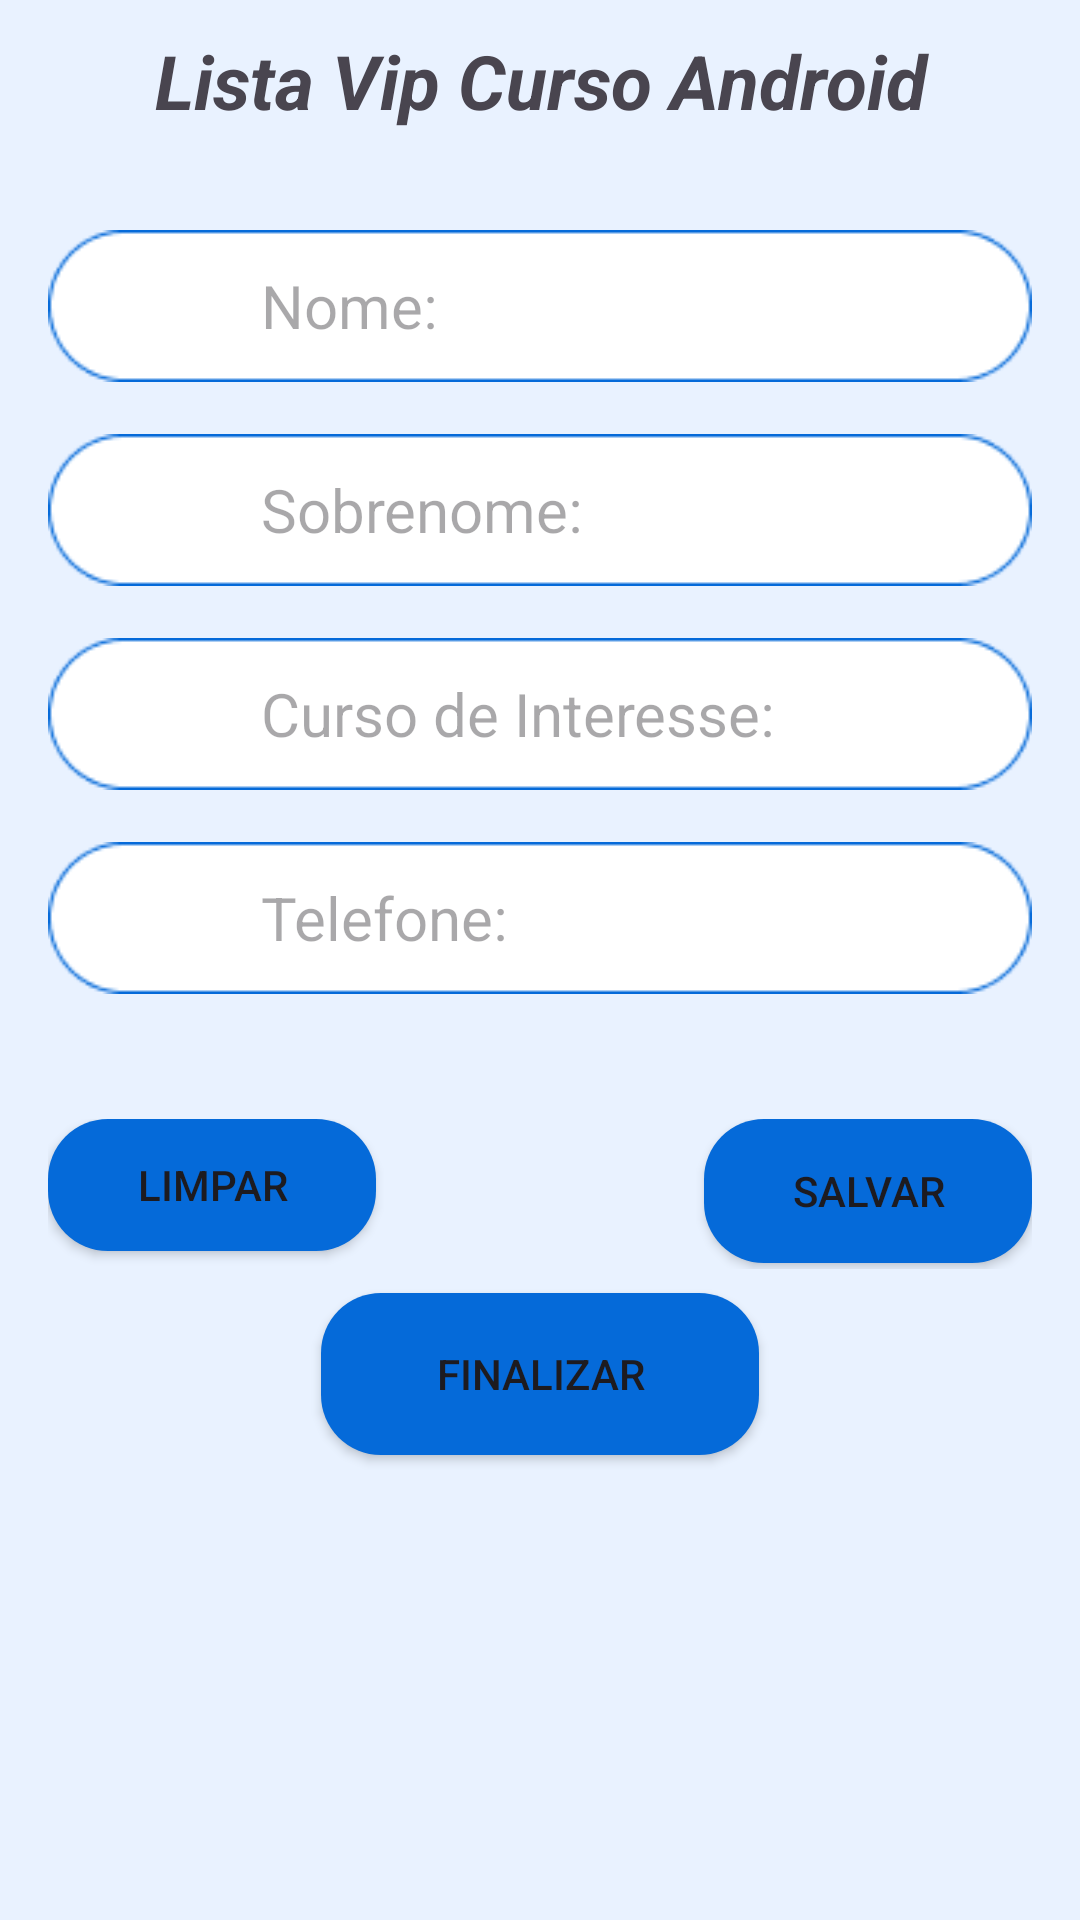

This screen was rendered from an Android layout file. Write that file and the resources it references.
<!-- AndroidManifest.xml: application theme Theme.AppListaVip -->
<!-- res/layout/activity_spinner.xml -->
<?xml version="1.0" encoding="utf-8"?>
<androidx.appcompat.widget.LinearLayoutCompat xmlns:android="http://schemas.android.com/apk/res/android"
    xmlns:app="http://schemas.android.com/apk/res-auto"
    xmlns:tools="http://schemas.android.com/tools"
    android:id="@+id/main"
    android:layout_width="match_parent"
    android:layout_height="match_parent"
    android:orientation="vertical"
    tools:context=".view.MainActivity">

    <ScrollView
        android:layout_width="match_parent"
        android:layout_height="match_parent">

        <LinearLayout
            android:layout_width="match_parent"
            android:layout_height="match_parent"
            android:orientation="vertical">


            <androidx.constraintlayout.widget.ConstraintLayout
                android:layout_width="match_parent"
                android:layout_height="60dp">

                <TextView
                    android:id="@+id/androidTitulo"
                    android:layout_width="0dp"
                    android:layout_height="0dp"
                    android:layout_marginTop="10dp"
                    android:layout_marginBottom="8dp"
                    android:gravity="center_horizontal"
                    android:text="@string/txt_lista_vip_curso_android"
                    android:textSize="25sp"
                    android:textStyle="bold|italic"
                    app:layout_constraintBottom_toBottomOf="parent"
                    app:layout_constraintEnd_toEndOf="parent"
                    app:layout_constraintStart_toStartOf="parent"
                    app:layout_constraintTop_toTopOf="parent" />
            </androidx.constraintlayout.widget.ConstraintLayout>


            <FrameLayout
                android:layout_width="match_parent"
                android:layout_height="wrap_content"
                android:layout_marginStart="16dp"
                android:layout_marginTop="16dp"
                android:layout_marginEnd="16dp">

                <ImageView
                    android:layout_width="match_parent"
                    android:layout_height="52dp"
                    app:srcCompat="@drawable/caixadetexto" />

                <EditText
                    android:id="@+id/idAndroidNome"
                    android:layout_width="300dp"
                    android:layout_height="52dp"
                    android:layout_marginStart="55dp"
                    android:background="@android:color/transparent"
                    android:gravity="center_vertical"
                    android:hint="@string/txt_nome"
                    android:inputType="text"
                    android:paddingStart="16dp"
                    android:textSize="20sp" />
            </FrameLayout>

            <FrameLayout
                android:layout_width="match_parent"
                android:layout_height="wrap_content"
                android:layout_marginStart="16dp"
                android:layout_marginTop="16dp"
                android:layout_marginEnd="16dp">

                <ImageView
                    android:layout_width="match_parent"
                    android:layout_height="52dp"
                    app:srcCompat="@drawable/caixadetexto" />

                <EditText
                    android:id="@+id/idAndroidSobrenome"
                    android:layout_width="300dp"
                    android:layout_height="52dp"
                    android:layout_marginStart="55dp"
                    android:background="@android:color/transparent"
                    android:gravity="center_vertical"
                    android:hint="@string/txt_sobrenome"
                    android:inputType="text"
                    android:paddingStart="16dp"
                    android:textSize="20sp" />
            </FrameLayout>

            <FrameLayout
                android:layout_width="match_parent"
                android:layout_height="wrap_content"
                android:layout_marginStart="16dp"
                android:layout_marginTop="16dp"
                android:layout_marginEnd="16dp">

                <ImageView
                    android:layout_width="match_parent"
                    android:layout_height="52dp"
                    app:srcCompat="@drawable/caixadetexto" />

                <EditText
                    android:id="@+id/idAndroidCursoInt"
                    android:layout_width="300dp"
                    android:layout_height="52dp"
                    android:layout_marginStart="55dp"
                    android:background="@android:color/transparent"
                    android:gravity="center_vertical"
                    android:hint="@string/txt_curso_de_interesse"
                    android:inputType="text"
                    android:paddingStart="16dp"
                    android:textSize="20sp" />
            </FrameLayout>

            <FrameLayout
                android:layout_width="match_parent"
                android:layout_height="wrap_content"
                android:layout_marginStart="16dp"
                android:layout_marginTop="16dp"
                android:layout_marginEnd="16dp">

                <ImageView
                    android:layout_width="match_parent"
                    android:layout_height="52dp"
                    app:srcCompat="@drawable/caixadetexto" />

                <EditText
                    android:id="@+id/idAndroidTel"
                    android:layout_width="300dp"
                    android:layout_height="52dp"
                    android:layout_marginStart="55dp"
                    android:background="@android:color/transparent"
                    android:gravity="center_vertical"
                    android:hint="@string/txt_telefone"
                    android:inputType="phone"
                    android:paddingStart="16dp"
                    android:textSize="20sp" />
            </FrameLayout>


            <Spinner
                android:id="@+id/idSpinerCurso"
                android:layout_width="400dp"
                android:layout_height="25dp"
                android:layout_marginStart="16dp"
                android:layout_marginTop="8dp"
                android:layout_marginEnd="16dp"
                android:backgroundTint="#000000" />

            <LinearLayout
                android:layout_width="match_parent"
                android:layout_height="50dp"
                android:layout_marginStart="16dp"
                android:layout_marginTop="8dp"
                android:layout_marginEnd="16dp"
                android:gravity="center_vertical"
                android:orientation="horizontal">

                <androidx.appcompat.widget.AppCompatButton
                    android:id="@+id/idAndroidBtnLimp"
                    android:layout_width="0dp"
                    android:layout_height="44dp"
                    android:layout_gravity="start"
                    android:layout_weight="1"
                    android:background="@drawable/botao_fundo_azul"
                    android:text="@string/txt_botao_limpar" />

                <View
                    android:layout_width="0dp"
                    android:layout_height="0dp"
                    android:layout_weight="1" />

                <androidx.appcompat.widget.AppCompatButton
                    android:id="@+id/idAndroidBtnSal"
                    android:layout_width="0dp"
                    android:layout_height="48dp"
                    android:layout_gravity="end"
                    android:layout_weight="1"
                    android:background="@drawable/botao_fundo_azul"
                    android:text="@string/txt_botao_salvar" />
            </LinearLayout>

            <androidx.constraintlayout.widget.ConstraintLayout
                android:layout_width="match_parent"
                android:layout_height="70dp">

                <androidx.appcompat.widget.AppCompatButton
                    android:id="@+id/idAndroidBtnFinalizar"
                    android:layout_width="0dp"
                    android:layout_height="0dp"
                    android:layout_marginStart="107dp"
                    android:layout_marginTop="8dp"
                    android:layout_marginEnd="107dp"
                    android:layout_marginBottom="8dp"
                    android:background="@drawable/botao_fundo_azul"
                    android:text="@string/txt_botao_finalizar"
                    app:layout_constraintBottom_toBottomOf="parent"
                    app:layout_constraintEnd_toEndOf="parent"
                    app:layout_constraintStart_toStartOf="parent"
                    app:layout_constraintTop_toTopOf="parent" />
            </androidx.constraintlayout.widget.ConstraintLayout>


            <LinearLayout
                android:layout_width="match_parent"
                android:layout_height="match_parent">

                <View
                    android:layout_width="0dp"
                    android:layout_height="0dp"
                    android:layout_weight="1" />

            </LinearLayout>

        </LinearLayout>

    </ScrollView>


</androidx.appcompat.widget.LinearLayoutCompat>
<!-- resources referenced by this layout -->
<resources>
  <!-- drawable botao_fundo_azul (drawable) -->
  <?xml version="1.0" encoding="utf-8"?>
  <selector xmlns:android="http://schemas.android.com/apk/res/android">
  
      <item>
          <shape android:shape="rectangle">
              <solid android:color="#056AD9"/>
              <corners android:radius="20dp"/>
          </shape>
      </item>
  </selector>
  <!-- drawable caixadetexto: png bitmap (drawable, 1654 bytes) -->
  <string name="txt_botao_finalizar">FINALIZAR</string>
  <string name="txt_botao_limpar">LIMPAR</string>
  <string name="txt_botao_salvar">SALVAR</string>
  <string name="txt_curso_de_interesse">Curso de Interesse:</string>
  <string name="txt_lista_vip_curso_android">Lista Vip Curso Android</string>
  <string name="txt_nome">Nome:</string>
  <string name="txt_sobrenome">Sobrenome:</string>
  <string name="txt_telefone">Telefone:</string>
  <style name="Theme.AppListaVip" parent="Base.Theme.AppListaVip" />
  <style name="Base.Theme.AppListaVip" parent="Theme.Material3.DayNight.NoActionBar">
          
          <item name="android:background">#E9F2FF</item>
      </style>
</resources>
